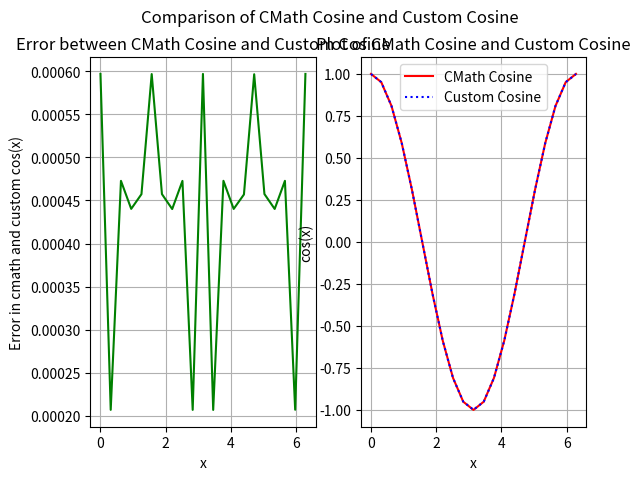
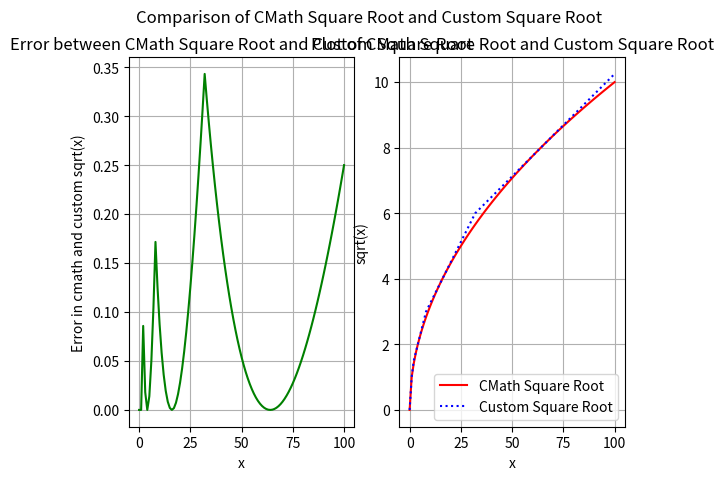
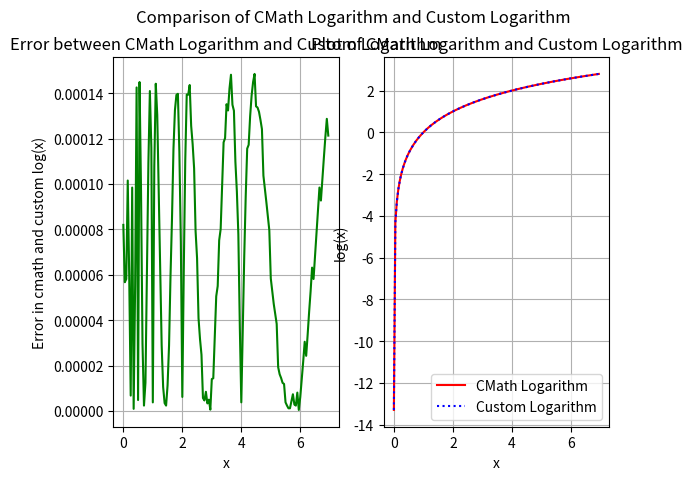

The script that saved these images, in order:
# figures.py

import matplotlib.pyplot as plt

# cosine test

yData = [
    0.000596941,
    0.000206921,
    0.000472803,
    0.000440253,
    0.000457305,
    0.000596778,
    0.000457388,
    0.000440063,
    0.000472751,
    0.000206888,
    0.000596941,
    0.000206834,
    0.000472854,
    0.000440204,
    0.000456983,
    0.000596571,
    0.000457471,
    0.000440171,
    0.000472819,
    0.000207035,
    0.000596941,
]
xData = [
    0,
    0.314159,
    0.628319,
    0.942478,
    1.25664,
    1.5708,
    1.88496,
    2.19911,
    2.51327,
    2.82743,
    3.14159,
    3.45575,
    3.76991,
    4.08407,
    4.39823,
    4.71239,
    5.02655,
    5.34071,
    5.65487,
    5.96903,
    6.28319,
]
yCosActual = [
    1,
    0.951057,
    0.809017,
    0.587785,
    0.309017,
    -4.37114e-08,
    -0.309017,
    -0.587785,
    -0.809017,
    -0.951057,
    -1,
    -0.951056,
    -0.809017,
    -0.587785,
    -0.309017,
    1.31134e-07,
    0.309017,
    0.587785,
    0.809017,
    0.951057,
    1,
]
yCosApprox = [
    0.999403,
    0.95085,
    0.80949,
    0.588225,
    0.30856,
    -0.000596821,
    -0.30856,
    -0.588225,
    -0.80949,
    -0.95085,
    -0.999403,
    -0.95085,
    -0.80949,
    -0.588225,
    -0.30856,
    0.000596702,
    0.30856,
    0.588226,
    0.80949,
    0.95085,
    0.999403,
]

fig, (ax1, ax2) = plt.subplots(1, 2)
fig.suptitle('Comparison of CMath Cosine and Custom Cosine')
ax1.set_title('Error between CMath Cosine and Custom Cosine')
ax1.plot(xData, yData, c='green')
ax2.set_title('Plot of CMath Cosine and Custom Cosine')
ax2.plot(xData, yCosActual, c='red', label='CMath Cosine')
ax2.plot(xData, yCosApprox, ':', c='blue', label='Custom Cosine')
ax2.set_xlabel("x")
ax1.set_xlabel("x")
ax1.set_ylabel("Error in cmath and custom cos(x)")
ax2.set_ylabel("cos(x)")
ax1.grid(which='both')
ax2.grid(which='both')

plt.legend()
plt.show()

# square root

yData = [
    8.13152e-20,
    0,
    0.0857865,
    0.0179492,
    0,
    0.013932,
    0.0505102,
    0.104249,
    0.171573,
    0.125,
    0.0877223,
    0.0583751,
    0.0358984,
    0.0194488,
    0.0083425,
    0.00201654,
    0,
    0.00189447,
    0.0073595,
    0.0161009,
    0.027864,
    0.0424242,
    0.0595841,
    0.0791683,
    0.10102,
    0.125,
    0.15098,
    0.178848,
    0.208498,
    0.239835,
    0.272774,
    0.307236,
    0.343146,
    0.317937,
    0.294048,
    0.27142,
    0.25,
    0.229737,
    0.210586,
    0.192502,
    0.175445,
    0.159376,
    0.144259,
    0.130062,
    0.11675,
    0.104296,
    0.09267,
    0.0818453,
    0.0717969,
    0.0625,
    0.0539322,
    0.0460715,
    0.0388975,
    0.0323901,
    0.0265307,
    0.0213017,
    0.016685,
    0.0126657,
    0.0092268,
    0.00635433,
    0.00403309,
    0.00225019,
    0.000992298,
    0.000246048,
    0,
    0.000242233,
    0.000961304,
    0.00214767,
    0.00378895,
    0.00587654,
    0.00839996,
    0.0113506,
    0.014719,
    0.0184965,
    0.0226746,
    0.0272455,
    0.0322018,
    0.0375357,
    0.0432396,
    0.0493059,
    0.055728,
    0.0625,
    0.0696144,
    0.0770664,
    0.0848484,
    0.0929556,
    0.101381,
    0.110121,
    0.119168,
    0.128519,
    0.138167,
    0.148108,
    0.158337,
    0.168849,
    0.17964,
    0.190705,
    0.202041,
    0.213642,
    0.225505,
    0.237626,
    0.25,
]
xData = [
    0,
    1,
    2,
    3,
    4,
    5,
    6,
    7,
    8,
    9,
    10,
    11,
    12,
    13,
    14,
    15,
    16,
    17,
    18,
    19,
    20,
    21,
    22,
    23,
    24,
    25,
    26,
    27,
    28,
    29,
    30,
    31,
    32,
    33,
    34,
    35,
    36,
    37,
    38,
    39,
    40,
    41,
    42,
    43,
    44,
    45,
    46,
    47,
    48,
    49,
    50,
    51,
    52,
    53,
    54,
    55,
    56,
    57,
    58,
    59,
    60,
    61,
    62,
    63,
    64,
    65,
    66,
    67,
    68,
    69,
    70,
    71,
    72,
    73,
    74,
    75,
    76,
    77,
    78,
    79,
    80,
    81,
    82,
    83,
    84,
    85,
    86,
    87,
    88,
    89,
    90,
    91,
    92,
    93,
    94,
    95,
    96,
    97,
    98,
    99,
    100,
]
ySqrtActual = [
    0,
    1,
    1.41421,
    1.73205,
    2,
    2.23607,
    2.44949,
    2.64575,
    2.82843,
    3,
    3.16228,
    3.31662,
    3.4641,
    3.60555,
    3.74166,
    3.87298,
    4,
    4.12311,
    4.24264,
    4.3589,
    4.47214,
    4.58258,
    4.69042,
    4.79583,
    4.89898,
    5,
    5.09902,
    5.19615,
    5.2915,
    5.38516,
    5.47723,
    5.56776,
    5.65685,
    5.74456,
    5.83095,
    5.91608,
    6,
    6.08276,
    6.16441,
    6.245,
    6.32456,
    6.40312,
    6.48074,
    6.55744,
    6.63325,
    6.7082,
    6.78233,
    6.85565,
    6.9282,
    7,
    7.07107,
    7.14143,
    7.2111,
    7.28011,
    7.34847,
    7.4162,
    7.48331,
    7.54983,
    7.61577,
    7.68115,
    7.74597,
    7.81025,
    7.87401,
    7.93725,
    8,
    8.06226,
    8.12404,
    8.18535,
    8.24621,
    8.30662,
    8.3666,
    8.42615,
    8.48528,
    8.544,
    8.60233,
    8.66025,
    8.7178,
    8.77496,
    8.83176,
    8.88819,
    8.94427,
    9,
    9.05539,
    9.11043,
    9.16515,
    9.21954,
    9.27362,
    9.32738,
    9.38083,
    9.43398,
    9.48683,
    9.53939,
    9.59166,
    9.64365,
    9.69536,
    9.74679,
    9.79796,
    9.84886,
    9.8995,
    9.94987,
    10,
]
ySqrtApprox = [
    8.13152e-20,
    1,
    1.5,
    1.75,
    2,
    2.25,
    2.5,
    2.75,
    3,
    3.125,
    3.25,
    3.375,
    3.5,
    3.625,
    3.75,
    3.875,
    4,
    4.125,
    4.25,
    4.375,
    4.5,
    4.625,
    4.75,
    4.875,
    5,
    5.125,
    5.25,
    5.375,
    5.5,
    5.625,
    5.75,
    5.875,
    6,
    6.0625,
    6.125,
    6.1875,
    6.25,
    6.3125,
    6.375,
    6.4375,
    6.5,
    6.5625,
    6.625,
    6.6875,
    6.75,
    6.8125,
    6.875,
    6.9375,
    7,
    7.0625,
    7.125,
    7.1875,
    7.25,
    7.3125,
    7.375,
    7.4375,
    7.5,
    7.5625,
    7.625,
    7.6875,
    7.75,
    7.8125,
    7.875,
    7.9375,
    8,
    8.0625,
    8.125,
    8.1875,
    8.25,
    8.3125,
    8.375,
    8.4375,
    8.5,
    8.5625,
    8.625,
    8.6875,
    8.75,
    8.8125,
    8.875,
    8.9375,
    9,
    9.0625,
    9.125,
    9.1875,
    9.25,
    9.3125,
    9.375,
    9.4375,
    9.5,
    9.5625,
    9.625,
    9.6875,
    9.75,
    9.8125,
    9.875,
    9.9375,
    10,
    10.0625,
    10.125,
    10.1875,
    10.25,
]

fig, (ax1, ax2) = plt.subplots(1, 2)
fig.suptitle('Comparison of CMath Square Root and Custom Square Root')
ax1.set_title('Error between CMath Square Root and Custom Square Root')
ax1.plot(xData, yData, c='green')
ax2.set_title('Plot of CMath Square Root and Custom Square Root')
ax2.plot(xData, ySqrtActual, c='red', label='CMath Square Root')
ax2.plot(xData, ySqrtApprox, ':', c='blue', label='Custom Square Root')
ax2.set_xlabel("x")
ax1.set_ylabel("Error in cmath and custom sqrt(x)")
ax1.set_xlabel("x")
ax2.set_ylabel("sqrt(x)")
ax1.grid(which='both')
ax2.grid(which='both')

plt.legend()
plt.show()

# logarithm

yData = [
    8.2016e-05,
    5.67436e-05,
    5.81741e-05,
    0.000101566,
    5.8651e-05,
    6.79493e-06,
    9.84669e-05,
    9.53674e-07,
    5.51939e-05,
    0.000142574,
    4.82798e-06,
    0.000144958,
    9.70364e-05,
    2.97427e-05,
    2.38419e-06,
    1.24872e-05,
    6.13332e-05,
    0.000109434,
    0.000140995,
    0.000116058,
    3.79123e-06,
    0.000107765,
    0.000144213,
    0.000130489,
    9.63807e-05,
    6.4224e-05,
    2.88785e-05,
    1.055e-05,
    3.48687e-06,
    2.38419e-06,
    1.13249e-05,
    2.88486e-05,
    5.96642e-05,
    8.47578e-05,
    0.000115514,
    0.00013262,
    0.000139296,
    0.000139773,
    0.000114262,
    7.46846e-05,
    6.19888e-06,
    6.25849e-05,
    0.000110507,
    0.000139475,
    0.000139356,
    0.000143647,
    0.000125647,
    0.00011766,
    0.000106931,
    7.92742e-05,
    6.73532e-05,
    4.08888e-05,
    3.17097e-05,
    2.47955e-05,
    5.72205e-06,
    4.64916e-06,
    8.46386e-06,
    3.33786e-06,
    5.00679e-06,
    5.96046e-07,
    1.40667e-05,
    1.44243e-05,
    3.18289e-05,
    5.05447e-05,
    5.50747e-05,
    7.52211e-05,
    8.01086e-05,
    9.95398e-05,
    0.000118375,
    0.000120282,
    0.000135183,
    0.000132442,
    0.000142097,
    0.000148177,
    0.000134945,
    0.000132322,
    0.000109792,
    9.66787e-05,
    7.78437e-05,
    3.71933e-05,
    3.8147e-06,
    3.55244e-05,
    6.81877e-05,
    9.46522e-05,
    0.000115633,
    0.000117302,
    0.000129938,
    0.000138998,
    0.000144958,
    0.000148535,
    0.00013423,
    0.000133753,
    0.000131845,
    0.000128269,
    0.000124216,
    0.000103712,
    9.799e-05,
    9.20296e-05,
    8.58307e-05,
    7.96318e-05,
    5.84126e-05,
    5.29289e-05,
    4.72069e-05,
    4.26769e-05,
    3.83854e-05,
    1.93119e-05,
    1.62125e-05,
    1.45435e-05,
    1.23978e-05,
    1.19209e-05,
    3.8147e-06,
    2.38419e-06,
    1.19209e-06,
    1.19209e-06,
    4.29153e-06,
    7.39098e-06,
    2.86102e-06,
    2.38419e-06,
    8.10623e-06,
    4.76837e-07,
    6.19888e-06,
    1.40667e-05,
    2.19345e-05,
    3.05176e-05,
    2.43187e-05,
    3.3617e-05,
    4.36306e-05,
    5.26905e-05,
    6.31809e-05,
    5.81741e-05,
    6.84261e-05,
    7.84397e-05,
    8.82149e-05,
    9.84669e-05,
    9.27448e-05,
    0.00010252,
    0.00011158,
    0.00012064,
    0.000128746,
    0.000121355,
]
xData = [
    0.0001,
    0.0501,
    0.1001,
    0.1501,
    0.2001,
    0.2501,
    0.3001,
    0.3501,
    0.4001,
    0.4501,
    0.5001,
    0.5501,
    0.6001,
    0.6501,
    0.7001,
    0.7501,
    0.8001,
    0.8501,
    0.9001,
    0.9501,
    1.0001,
    1.0501,
    1.1001,
    1.1501,
    1.2001,
    1.2501,
    1.3001,
    1.3501,
    1.4001,
    1.4501,
    1.5001,
    1.5501,
    1.6001,
    1.6501,
    1.7001,
    1.7501,
    1.8001,
    1.8501,
    1.9001,
    1.9501,
    2.0001,
    2.0501,
    2.1001,
    2.1501,
    2.2001,
    2.2501,
    2.3001,
    2.3501,
    2.4001,
    2.4501,
    2.5001,
    2.5501,
    2.6001,
    2.6501,
    2.7001,
    2.7501,
    2.8001,
    2.8501,
    2.9001,
    2.9501,
    3.0001,
    3.0501,
    3.1001,
    3.1501,
    3.2001,
    3.2501,
    3.3001,
    3.3501,
    3.4001,
    3.4501,
    3.5001,
    3.5501,
    3.6001,
    3.6501,
    3.7001,
    3.7501,
    3.8001,
    3.8501,
    3.9001,
    3.9501,
    4.0001,
    4.0501,
    4.1001,
    4.1501,
    4.2001,
    4.2501,
    4.3001,
    4.3501,
    4.4001,
    4.4501,
    4.5001,
    4.5501,
    4.6001,
    4.6501,
    4.7001,
    4.7501,
    4.8001,
    4.8501,
    4.9001,
    4.9501,
    5.0001,
    5.0501,
    5.1001,
    5.1501,
    5.2001,
    5.2501,
    5.3001,
    5.3501,
    5.4001,
    5.4501,
    5.5001,
    5.5501,
    5.6001,
    5.6501,
    5.7001,
    5.7501,
    5.8001,
    5.8501,
    5.9001,
    5.9501,
    6.0001,
    6.05011,
    6.10011,
    6.15011,
    6.20011,
    6.25011,
    6.30011,
    6.35011,
    6.40011,
    6.45011,
    6.50011,
    6.55011,
    6.60011,
    6.65011,
    6.70011,
    6.75011,
    6.80011,
    6.85011,
    6.90011,
    6.95011,
]
yLogActual = [
    -13.2877,
    -4.31905,
    -3.32049,
    -2.736,
    -2.32121,
    -1.99942,
    -1.73648,
    -1.51416,
    -1.32157,
    -1.15168,
    -0.999711,
    -0.862234,
    -0.736725,
    -0.621266,
    -0.514367,
    -0.414845,
    -0.321748,
    -0.234295,
    -0.151843,
    -0.0738485,
    0.000144458,
    0.0705268,
    0.137635,
    0.201759,
    0.263155,
    0.322043,
    0.378622,
    0.433066,
    0.48553,
    0.536152,
    0.585058,
    0.632361,
    0.678162,
    0.722553,
    0.765619,
    0.807437,
    0.848077,
    0.887603,
    0.926075,
    0.963548,
    1.00007,
    1.03569,
    1.07046,
    1.1044,
    1.13757,
    1.16999,
    1.2017,
    1.23272,
    1.26309,
    1.29284,
    1.32199,
    1.35055,
    1.37857,
    1.40605,
    1.43301,
    1.45948,
    1.48548,
    1.51101,
    1.5361,
    1.56076,
    1.58501,
    1.60886,
    1.63231,
    1.6554,
    1.67812,
    1.70048,
    1.72251,
    1.7442,
    1.76558,
    1.78664,
    1.8074,
    1.82786,
    1.84804,
    1.86794,
    1.88756,
    1.90693,
    1.92604,
    1.94489,
    1.96351,
    1.98189,
    2.00004,
    2.01796,
    2.03566,
    2.05315,
    2.07042,
    2.0875,
    2.10437,
    2.12105,
    2.13754,
    2.15384,
    2.16996,
    2.1859,
    2.20167,
    2.21726,
    2.23269,
    2.24796,
    2.26306,
    2.27801,
    2.29281,
    2.30746,
    2.32196,
    2.33631,
    2.35053,
    2.3646,
    2.37854,
    2.39235,
    2.40602,
    2.41957,
    2.43299,
    2.44628,
    2.45946,
    2.47251,
    2.48545,
    2.49828,
    2.51099,
    2.52359,
    2.53608,
    2.54846,
    2.56074,
    2.57292,
    2.58499,
    2.59696,
    2.60883,
    2.62061,
    2.63229,
    2.64388,
    2.65538,
    2.66678,
    2.6781,
    2.68932,
    2.70046,
    2.71152,
    2.72249,
    2.73338,
    2.74418,
    2.75491,
    2.76556,
    2.77613,
    2.78662,
    2.79704,
]
yLogApprox = [
    -13.2878,
    -4.3191,
    -3.32054,
    -2.73611,
    -2.32127,
    -1.99943,
    -1.73658,
    -1.51416,
    -1.32162,
    -1.15182,
    -0.999716,
    -0.862379,
    -0.736822,
    -0.621296,
    -0.514365,
    -0.414858,
    -0.321809,
    -0.234405,
    -0.151984,
    -0.0739646,
    0.000140667,
    0.0704191,
    0.137491,
    0.201629,
    0.263058,
    0.321979,
    0.378594,
    0.433056,
    0.485533,
    0.53615,
    0.585047,
    0.632332,
    0.678102,
    0.722468,
    0.765504,
    0.807304,
    0.847937,
    0.887463,
    0.925961,
    0.963473,
    1.00007,
    1.03563,
    1.07035,
    1.10426,
    1.13743,
    1.16984,
    1.20157,
    1.2326,
    1.26299,
    1.29276,
    1.32192,
    1.35051,
    1.37853,
    1.40602,
    1.43301,
    1.45948,
    1.48549,
    1.51102,
    1.5361,
    1.56076,
    1.585,
    1.60884,
    1.63228,
    1.65535,
    1.67806,
    1.70041,
    1.72243,
    1.7441,
    1.76546,
    1.78652,
    1.80726,
    1.82773,
    1.84789,
    1.86779,
    1.88743,
    1.9068,
    1.92593,
    1.9448,
    1.96343,
    1.98185,
    2.00004,
    2.01792,
    2.03559,
    2.05305,
    2.07031,
    2.08738,
    2.10424,
    2.12091,
    2.13739,
    2.15369,
    2.16982,
    2.18576,
    2.20153,
    2.21713,
    2.23257,
    2.24785,
    2.26297,
    2.27792,
    2.29273,
    2.30738,
    2.3219,
    2.33626,
    2.35048,
    2.36456,
    2.3785,
    2.39233,
    2.406,
    2.41955,
    2.43297,
    2.44627,
    2.45946,
    2.47252,
    2.48545,
    2.49828,
    2.51098,
    2.5236,
    2.53608,
    2.54846,
    2.56073,
    2.57292,
    2.58498,
    2.59695,
    2.60881,
    2.62058,
    2.63227,
    2.64385,
    2.65533,
    2.66673,
    2.67803,
    2.68926,
    2.7004,
    2.71144,
    2.7224,
    2.73328,
    2.74409,
    2.75481,
    2.76545,
    2.77601,
    2.78649,
    2.79691,
]

fig, (ax1, ax2) = plt.subplots(1, 2)
fig.suptitle('Comparison of CMath Logarithm and Custom Logarithm')
ax1.set_title('Error between CMath Logarithm and Custom Logarithm')
ax1.plot(xData, yData, c='green')
ax2.set_title('Plot of CMath Logarithm and Custom Logarithm')
ax2.plot(xData, yLogActual, c='red', label='CMath Logarithm')
ax2.plot(xData, yLogApprox, ':', c='blue', label='Custom Logarithm')
ax2.set_xlabel("x")
ax1.set_ylabel("Error in cmath and custom log(x)")
ax1.set_xlabel("x")
ax2.set_ylabel("log(x)")
ax1.grid(which='both')
ax2.grid(which='both')

plt.legend()
plt.show()